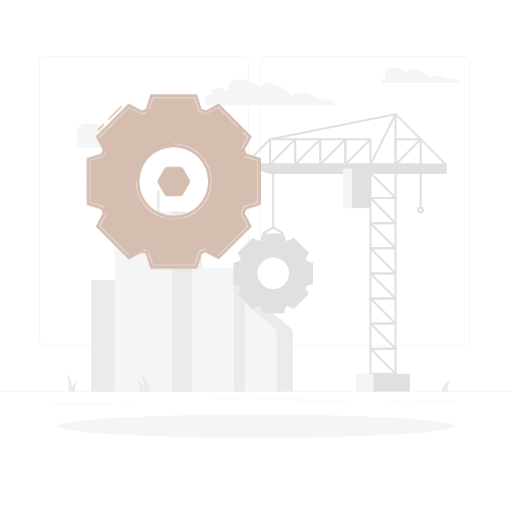
t = 0.00 s
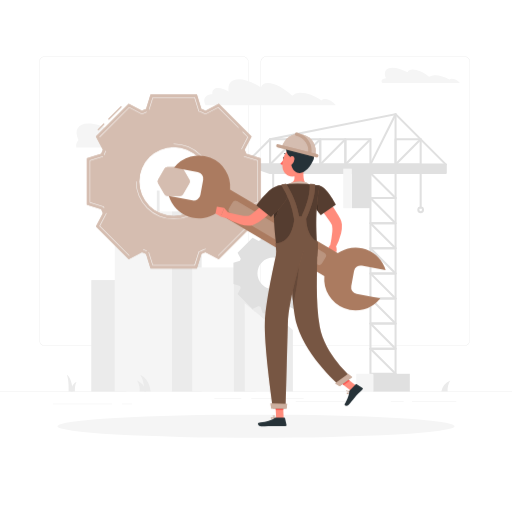
t = 2.50 s
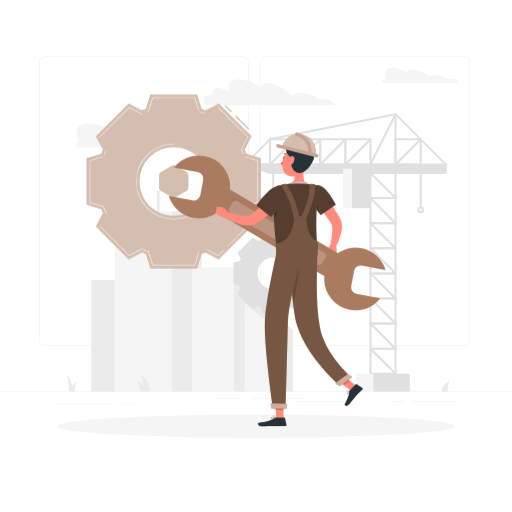
t = 4.00 s
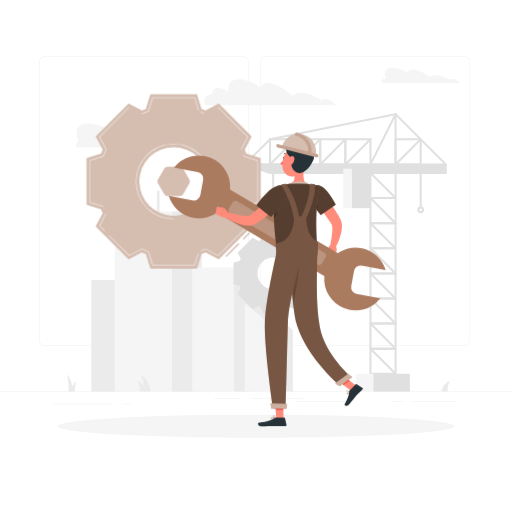
t = 5.50 s
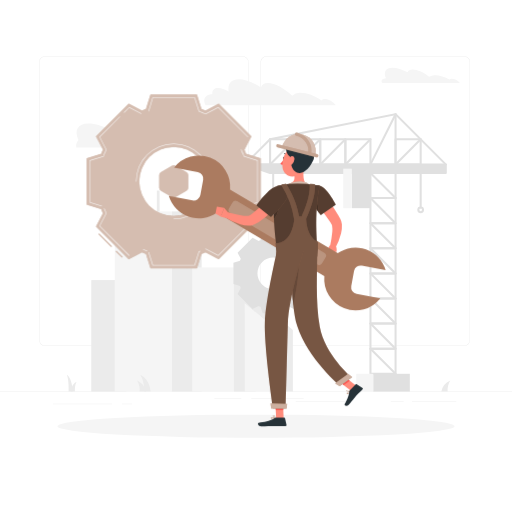
t = 7.00 s

The animated SVG that drew these frames (rendered in a browser with its animation timeline set to each time). Animation: 2 CSS @keyframes rules; one cycle of 8.50 s, repeats indefinitely.

<svg class="animated" id="freepik_stories-maintenance" xmlns="http://www.w3.org/2000/svg" viewBox="0 0 500 500" version="1.1" xmlnsXlink="http://www.w3.org/1999/xlink" xmlnsSvgjs="http://svgjs.com/svgjs"><style>svg#freepik_stories-maintenance:not(.animated) .animable {opacity: 0;}svg#freepik_stories-maintenance.animated #freepik--Gear--inject-22 {animation: 6s Infinite  linear spin;animation-delay: 2.5s;}svg#freepik_stories-maintenance.animated #freepik--Character--inject-22 {animation: 0.5s 1 forwards ease-out slideDown;animation-delay: 0.0s;}         @keyframes spin {             from {                 transform: rotate(0);               }               to {                 transform: rotate(360deg);               }         }                 @keyframes slideDown {                0% {                    opacity: 0;                    transform: translateY(-30px);                }                100% {                    opacity: 1;                    transform: translateY(0);                }            }        </style><g id="freepik--background-complete--inject-22" class="animable" style="transform-origin: 250px 224.82px;"><rect y="382.4" width="500" height="0.25" style="fill: rgb(224, 224, 224); transform-origin: 250px 382.525px;" id="elbl1tc83foht" class="animable"></rect><rect x="51.65" y="394.39" width="57.77" height="0.25" style="fill: rgb(224, 224, 224); transform-origin: 80.535px 394.515px;" id="elwv6lyyj7nx" class="animable"></rect><rect x="209.34" y="388.96" width="26.32" height="0.25" style="fill: rgb(224, 224, 224); transform-origin: 222.5px 389.085px;" id="elxsfxkfrl57" class="animable"></rect><rect x="245.28" y="388.83" width="51.28" height="0.25" style="fill: rgb(224, 224, 224); transform-origin: 270.92px 388.955px;" id="elqauvkqmjgz" class="animable"></rect><rect x="381.68" y="391.83" width="12.49" height="0.25" style="fill: rgb(224, 224, 224); transform-origin: 387.925px 391.955px;" id="elv05rfvjcr6" class="animable"></rect><rect x="288.73" y="391.83" width="49.82" height="0.25" style="fill: rgb(224, 224, 224); transform-origin: 313.64px 391.955px;" id="elp5srzzfmiz" class="animable"></rect><rect x="119.1" y="394.39" width="9.9" height="0.25" style="fill: rgb(224, 224, 224); transform-origin: 124.05px 394.515px;" id="elm8l4mmr4hcs" class="animable"></rect><rect x="402.33" y="391.83" width="43.25" height="0.25" style="fill: rgb(224, 224, 224); transform-origin: 423.955px 391.955px;" id="elp0h4knhoxxj" class="animable"></rect><path d="M237,337.8H43.91a5.71,5.71,0,0,1-5.7-5.71V60.66A5.71,5.71,0,0,1,43.91,55H237a5.71,5.71,0,0,1,5.71,5.71V332.09A5.71,5.71,0,0,1,237,337.8ZM43.91,55.2a5.46,5.46,0,0,0-5.45,5.46V332.09a5.46,5.46,0,0,0,5.45,5.46H237a5.47,5.47,0,0,0,5.46-5.46V60.66A5.47,5.47,0,0,0,237,55.2Z" style="fill: rgb(224, 224, 224); transform-origin: 140.46px 196.4px;" id="elo0em13ufiki" class="animable"></path><path d="M453.31,337.8H260.21a5.72,5.72,0,0,1-5.71-5.71V60.66A5.72,5.72,0,0,1,260.21,55h193.1A5.71,5.71,0,0,1,459,60.66V332.09A5.71,5.71,0,0,1,453.31,337.8ZM260.21,55.2a5.47,5.47,0,0,0-5.46,5.46V332.09a5.47,5.47,0,0,0,5.46,5.46h193.1a5.47,5.47,0,0,0,5.46-5.46V60.66a5.47,5.47,0,0,0-5.46-5.46Z" style="fill: rgb(224, 224, 224); transform-origin: 356.75px 196.4px;" id="el11m100ctb85l" class="animable"></path><path d="M76.62,136.81c-4.36-9.42-.9-16.12,9.75-16.12,6.69,0,15,2.64,23,6.93.92-2.45,3.48-3.91,7.61-3.91,7.27,0,17.3,4.53,25.16,10.93a14.53,14.53,0,0,1,8.19-2.44c7-.29,15.38,2.32,22.71,6.56a4.47,4.47,0,0,1,3.23-1.22c4-.16,9.43,2.47,12.13,5.87.17.22.31.42.46.63H74.5A8.5,8.5,0,0,1,76.62,136.81Z" style="fill: rgb(245, 245, 245); transform-origin: 131.616px 132.365px;" id="eljgj87z8ck0b" class="animable"></path><path d="M206.32,92a9.28,9.28,0,0,1,1.06-.06c-.33-3.68,1.58-6,5.65-6,2.94,0,6.54,1.23,10.22,3.31-1.05-7.14,2.31-11.79,9.94-11.79,6.15,0,13.93,3,21.62,8,.67-2.8,2.94-4.48,6.75-4.48,6.68,0,16.19,5.18,23.81,12.5,0,0,0,0,0,0a10.93,10.93,0,0,1,7.37-2.8c6.37-.33,14.27,2.65,21.28,7.51a3.47,3.47,0,0,1,2.9-1.4c3.48-.17,8.28,2.5,11.06,6.09H200.72C197.73,97.39,200.11,92.63,206.32,92Z" style="fill: rgb(245, 245, 245); transform-origin: 263.708px 90.17px;" id="el69ga9y48len" class="animable"></path><path d="M377,76.41c-2.8-6-.57-10.35,6.26-10.35,4.29,0,9.61,1.69,14.79,4.45.58-1.57,2.23-2.52,4.88-2.52,4.67,0,11.1,2.92,16.14,7a9.35,9.35,0,0,1,5.26-1.56c4.46-.19,9.87,1.48,14.57,4.21a2.85,2.85,0,0,1,2.07-.79,10.74,10.74,0,0,1,7.79,3.77l.3.4H373.51C371.12,78.9,373.76,76.51,377,76.41Z" style="fill: rgb(245, 245, 245); transform-origin: 410.824px 73.54px;" id="elj2wnap9bk4" class="animable"></path><rect x="89.15" y="273.52" width="34.06" height="108.88" style="fill: rgb(235, 235, 235); transform-origin: 106.18px 327.96px;" id="elbstdykri1g6" class="animable"></rect><g id="el444ka0gzx0d"><rect x="112.07" y="235.63" width="55.85" height="146.77" style="fill: rgb(245, 245, 245); transform-origin: 139.995px 309.015px; transform: rotate(180deg);" class="animable" id="el1j11ahoylh5"></rect></g><rect x="167.93" y="235.63" width="28.99" height="146.77" style="fill: rgb(235, 235, 235); transform-origin: 182.425px 309.015px;" id="el84jgwpesam9" class="animable"></rect><g id="elgmfq7t1a3cc"><rect x="119.59" y="221.04" width="48.34" height="14.59" style="fill: rgb(245, 245, 245); transform-origin: 143.76px 228.335px; transform: rotate(180deg);" class="animable" id="elxh9mh0am8m"></rect></g><g id="ellptb607gsu"><rect x="119.59" y="232.35" width="48.34" height="3.28" style="fill: rgb(235, 235, 235); transform-origin: 143.76px 233.99px; transform: rotate(180deg);" class="animable" id="el1w3fbhq3ozr"></rect></g><rect x="167.93" y="221.04" width="21.47" height="14.59" style="fill: rgb(235, 235, 235); transform-origin: 178.665px 228.335px;" id="el7b550n9uum" class="animable"></rect><g id="elyaukonqdt7"><rect x="127.11" y="206.45" width="40.82" height="14.59" style="fill: rgb(245, 245, 245); transform-origin: 147.52px 213.745px; transform: rotate(180deg);" class="animable" id="el3a7ayyvbyul"></rect></g><g id="el0y0qvu1hh03m"><rect x="127.11" y="217.76" width="40.82" height="3.28" style="fill: rgb(235, 235, 235); transform-origin: 147.52px 219.4px; transform: rotate(180deg);" class="animable" id="elxjnb1kk6rs"></rect></g><rect x="167.93" y="206.45" width="13.96" height="14.59" style="fill: rgb(235, 235, 235); transform-origin: 174.91px 213.745px;" id="elu72r8lf1nzp" class="animable"></rect><rect x="153.14" y="186.07" width="2.71" height="20.39" style="fill: rgb(235, 235, 235); transform-origin: 154.495px 196.265px;" id="eloc9w68vepyb" class="animable"></rect><g id="elofik6hgq69l"><rect x="187.66" y="261.15" width="40.79" height="121.25" style="fill: rgb(245, 245, 245); transform-origin: 208.055px 321.775px; transform: rotate(180deg);" class="animable" id="elcc1rm5k2nqi"></rect></g><rect x="228.45" y="261.15" width="21.17" height="121.25" style="fill: rgb(235, 235, 235); transform-origin: 239.035px 321.775px;" id="el2xk1wtjzkoo" class="animable"></rect><polygon points="239.03 295.79 269.96 322.31 269.96 382.4 239.03 382.4 239.03 295.79" style="fill: rgb(245, 245, 245); transform-origin: 254.495px 339.095px;" id="el115uo4j3wvu" class="animable"></polygon><rect x="269.97" y="322.3" width="16.05" height="60.09" style="fill: rgb(235, 235, 235); transform-origin: 277.995px 352.345px;" id="el27ozwvzbd79" class="animable"></rect><polygon points="286.02 322.31 269.96 322.31 239.03 295.79 255.09 295.79 286.02 322.31" style="fill: rgb(235, 235, 235); transform-origin: 262.525px 309.05px;" id="el2ge585hqdwo" class="animable"></polygon><path d="M431,382.4a14.68,14.68,0,0,1,8.71-10.93,18.39,18.39,0,0,0-2.56,10.93Z" style="fill: rgb(235, 235, 235); transform-origin: 435.355px 376.935px;" id="elmhselc0apb" class="animable"></path><path d="M142.53,382.4a14.68,14.68,0,0,0-8.71-10.93,18.39,18.39,0,0,1,2.56,10.93Z" style="fill: rgb(235, 235, 235); transform-origin: 138.175px 376.935px;" id="ellonkbk6hra" class="animable"></path><path d="M71.11,382.4s-.49-12.8-5.84-16.52C67.46,371.11,67,382.4,67,382.4Z" style="fill: rgb(235, 235, 235); transform-origin: 68.19px 374.14px;" id="eld35ysaa7brh" class="animable"></path><path d="M69.1,382.4s.49-7.35,5.84-9.48c-2.19,3-1.71,9.48-1.71,9.48Z" style="fill: rgb(235, 235, 235); transform-origin: 72.02px 377.66px;" id="elpxl5r1k8vr" class="animable"></path><path d="M147.11,382.4s-.54-12.12-10.24-16.52c4.34,6.22,4.09,16.52,4.09,16.52Z" style="fill: rgb(235, 235, 235); transform-origin: 141.99px 374.14px;" id="elcxws6guw6d" class="animable"></path><path d="M386.29,366H361.78a1,1,0,0,1-1-1V340.52a1,1,0,0,1,1-1h24.51a1,1,0,0,1,1,1V365A1,1,0,0,1,386.29,366Zm-23.51-2h22.51V341.52H362.78Z" style="fill: rgb(224, 224, 224); transform-origin: 374.035px 352.76px;" id="elka9eqg5sbvt" class="animable"></path><path d="M386.29,341.52H361.78a1,1,0,0,1-1-1V316a1,1,0,0,1,1-1h24.51a1,1,0,0,1,1,1v24.52A1,1,0,0,1,386.29,341.52Zm-23.51-2h22.51V317H362.78Z" style="fill: rgb(224, 224, 224); transform-origin: 374.035px 328.26px;" id="elcajpt0g5otn" class="animable"></path><path d="M386.29,366a1,1,0,0,1-.7-.3l-24.52-24.51a1,1,0,1,1,1.42-1.42L387,364.33a1,1,0,0,1,0,1.41A1,1,0,0,1,386.29,366Z" style="fill: rgb(224, 224, 224); transform-origin: 374.033px 352.738px;" id="eleh1scxtlhag" class="animable"></path><path d="M386.29,341.52a1,1,0,0,1-.7-.29l-24.52-24.52a1,1,0,0,1,0-1.41,1,1,0,0,1,1.42,0L387,339.81a1,1,0,0,1-.71,1.71Z" style="fill: rgb(224, 224, 224); transform-origin: 374.038px 328.262px;" id="elen7ob91thwm" class="animable"></path><path d="M386.29,317H361.78a1,1,0,0,1-1-1V291.49a1,1,0,0,1,1-1h24.51a1,1,0,0,1,1,1V316A1,1,0,0,1,386.29,317Zm-23.51-2h22.51V292.49H362.78Z" style="fill: rgb(224, 224, 224); transform-origin: 374.035px 303.745px;" id="el447l9c16qwn" class="animable"></path><path d="M386.29,292.49H361.78a1,1,0,0,1-1-1V267a1,1,0,0,1,1-1h24.51a1,1,0,0,1,1,1v24.52A1,1,0,0,1,386.29,292.49Zm-23.51-2h22.51V268H362.78Z" style="fill: rgb(224, 224, 224); transform-origin: 374.035px 279.245px;" id="el2v8gdkr7ons" class="animable"></path><path d="M386.29,317a1,1,0,0,1-.7-.29l-24.52-24.52a1,1,0,0,1,0-1.41,1,1,0,0,1,1.42,0L387,315.3a1,1,0,0,1,0,1.41A1,1,0,0,1,386.29,317Z" style="fill: rgb(224, 224, 224); transform-origin: 374.035px 303.742px;" id="elu85ld1rdrcq" class="animable"></path><path d="M386.29,292.49a1,1,0,0,1-.7-.3l-24.52-24.51a1,1,0,0,1,1.42-1.42L387,290.78a1,1,0,0,1,0,1.41A1,1,0,0,1,386.29,292.49Z" style="fill: rgb(224, 224, 224); transform-origin: 374.033px 279.228px;" id="elpktoadomwef" class="animable"></path><path d="M386.29,268H361.78a1,1,0,0,1-1-1V242.45a1,1,0,0,1,1-1h24.51a1,1,0,0,1,1,1V267A1,1,0,0,1,386.29,268Zm-23.51-2h22.51V243.45H362.78Z" style="fill: rgb(224, 224, 224); transform-origin: 374.035px 254.725px;" id="el88zm6rhaqg9" class="animable"></path><path d="M386.29,243.45H361.78a1,1,0,0,1-1-1V217.94a1,1,0,0,1,1-1h24.51a1,1,0,0,1,1,1v24.51A1,1,0,0,1,386.29,243.45Zm-23.51-2h22.51V218.94H362.78Z" style="fill: rgb(224, 224, 224); transform-origin: 374.035px 230.195px;" id="elnoj1720p9ag" class="animable"></path><path d="M386.29,268a1,1,0,0,1-.7-.29l-24.52-24.52a1,1,0,0,1,0-1.41,1,1,0,0,1,1.42,0L387,266.26a1,1,0,0,1-.71,1.71Z" style="fill: rgb(224, 224, 224); transform-origin: 374.038px 254.742px;" id="elyxzlirntn9" class="animable"></path><path d="M361.78,161.55H337.26a1,1,0,0,1-1-1V136a1,1,0,0,1,1-1h24.52a1,1,0,0,1,1,1v24.51A1,1,0,0,1,361.78,161.55Zm-23.52-2h22.52V137H338.26Z" style="fill: rgb(224, 224, 224); transform-origin: 349.52px 148.275px;" id="elu2zgj8sbnb" class="animable"></path><path d="M386.29,161.55H361.78a1,1,0,0,1,0-2h23.51v-48a1,1,0,1,1,2,0v49A1,1,0,0,1,386.29,161.55Z" style="fill: rgb(224, 224, 224); transform-origin: 374.035px 136.05px;" id="elsb1bqf38x4" class="animable"></path><path d="M361.78,161.55a1,1,0,0,1-.9-1.45l24.52-49a1,1,0,0,1,1.34-.44,1,1,0,0,1,.45,1.34l-24.52,49A1,1,0,0,1,361.78,161.55Z" style="fill: rgb(224, 224, 224); transform-origin: 374.034px 136.052px;" id="elcfhskh5laat" class="animable"></path><path d="M337.26,161.55H312.75a1,1,0,0,1-1-1V136a1,1,0,0,1,1-1h24.51a1,1,0,0,1,1,1v24.51A1,1,0,0,1,337.26,161.55Zm-23.51-2h22.51V137H313.75Z" style="fill: rgb(224, 224, 224); transform-origin: 325.005px 148.275px;" id="elqo8cu005v1h" class="animable"></path><path d="M337.26,161.55a1,1,0,0,1-.7-1.7l24.51-24.52a1,1,0,0,1,1.42,0,1,1,0,0,1,0,1.41L338,161.26A1,1,0,0,1,337.26,161.55Z" style="fill: rgb(224, 224, 224); transform-origin: 349.527px 148.292px;" id="eljydu5wv9n9" class="animable"></path><path d="M410.81,161.55H386.29a1,1,0,0,1-1-1V136a1,1,0,0,1,1-1h24.52a1,1,0,0,1,1,1v24.51A1,1,0,0,1,410.81,161.55Zm-23.52-2h22.52V137H387.29Z" style="fill: rgb(224, 224, 224); transform-origin: 398.55px 148.275px;" id="el63oujr3wumx" class="animable"></path><path d="M386.29,161.55a1,1,0,0,1-.7-1.7l24.51-24.52a1,1,0,0,1,1.42,0,1,1,0,0,1,0,1.41L387,161.26A1,1,0,0,1,386.29,161.55Z" style="fill: rgb(224, 224, 224); transform-origin: 398.557px 148.292px;" id="elj6154j6slua" class="animable"></path><path d="M239.2,161.55a1,1,0,0,1-.71-.29,1,1,0,0,1,0-1.41L263,135.33a.91.91,0,0,1,.51-.27L386.1,110.54a1,1,0,0,1,.9.27l49,49a1,1,0,1,1-1.41,1.41L386,112.61,264.21,137l-24.31,24.3A1,1,0,0,1,239.2,161.55Z" style="fill: rgb(224, 224, 224); transform-origin: 337.274px 136.045px;" id="el17sasfzctck" class="animable"></path><path d="M312.75,161.55a1,1,0,0,1-.71-.29,1,1,0,0,1,0-1.41l24.52-24.52a1,1,0,0,1,1.41,1.41l-24.52,24.52A1,1,0,0,1,312.75,161.55Z" style="fill: rgb(224, 224, 224); transform-origin: 324.98px 148.32px;" id="elxa63hdnptz" class="animable"></path><path d="M312.75,161.55H288.23a1,1,0,0,1-1-1V136a1,1,0,0,1,1-1h24.52a1,1,0,0,1,1,1v24.51A1,1,0,0,1,312.75,161.55Zm-23.52-2h22.52V137H289.23Z" style="fill: rgb(224, 224, 224); transform-origin: 300.49px 148.275px;" id="elymnohm86llp" class="animable"></path><path d="M288.23,161.55H263.71a1,1,0,0,1-1-1V136a1,1,0,0,1,1-1h24.52a1,1,0,0,1,1,1v24.51A1,1,0,0,1,288.23,161.55Zm-23.52-2h22.52V137H264.71Z" style="fill: rgb(224, 224, 224); transform-origin: 275.97px 148.275px;" id="elj6cg0g76ctb" class="animable"></path><path d="M288.23,161.55a1,1,0,0,1-.71-.29,1,1,0,0,1,0-1.41L312,135.33a1,1,0,0,1,1.41,1.41l-24.51,24.52A1,1,0,0,1,288.23,161.55Z" style="fill: rgb(224, 224, 224); transform-origin: 300.44px 148.32px;" id="elcsdldj4ijq" class="animable"></path><path d="M263.71,161.55a1,1,0,0,1-.7-1.7l24.51-24.52a1,1,0,0,1,1.42,0,1,1,0,0,1,0,1.41l-24.52,24.52A1,1,0,0,1,263.71,161.55Z" style="fill: rgb(224, 224, 224); transform-origin: 275.977px 148.292px;" id="elfd461z9giqr" class="animable"></path><path d="M263.71,161.55H239.2a1,1,0,0,1,0-2h23.51V136a1,1,0,0,1,2,0v24.51A1,1,0,0,1,263.71,161.55Z" style="fill: rgb(224, 224, 224); transform-origin: 251.455px 148.275px;" id="el2gx509nq7dy" class="animable"></path><path d="M386.29,243.45a1,1,0,0,1-.7-.29l-24.52-24.51a1,1,0,1,1,1.42-1.42L387,241.75a1,1,0,0,1,0,1.41A1,1,0,0,1,386.29,243.45Z" style="fill: rgb(224, 224, 224); transform-origin: 374.033px 230.193px;" id="elnraz6t90fn" class="animable"></path><path d="M386.29,218.94H361.78a1,1,0,0,1-1-1V193.42a1,1,0,0,1,1-1h24.51a1,1,0,0,1,1,1v24.52A1,1,0,0,1,386.29,218.94Zm-23.51-2h22.51V194.42H362.78Z" style="fill: rgb(224, 224, 224); transform-origin: 374.035px 205.68px;" id="eld8dybvui33c" class="animable"></path><path d="M386.29,194.42H361.78a1,1,0,0,1-1-1V168.91a1,1,0,0,1,1-1h24.51a1,1,0,0,1,1,1v24.51A1,1,0,0,1,386.29,194.42Zm-23.51-2h22.51V169.91H362.78Z" style="fill: rgb(224, 224, 224); transform-origin: 374.035px 181.165px;" id="elhcp691mc8if" class="animable"></path><path d="M386.29,218.94a1,1,0,0,1-.7-.29l-24.52-24.52a1,1,0,1,1,1.42-1.42L387,217.23a1,1,0,0,1-.71,1.71Z" style="fill: rgb(224, 224, 224); transform-origin: 374.036px 205.678px;" id="elcthq2peiyj" class="animable"></path><path d="M386.29,194.42a1,1,0,0,1-.7-.29l-24.52-24.52a1,1,0,0,1,0-1.41,1,1,0,0,1,1.42,0L387,192.71a1,1,0,0,1-.71,1.71Z" style="fill: rgb(224, 224, 224); transform-origin: 374.038px 181.162px;" id="elbf9e1g6n2v" class="animable"></path><polygon points="435.33 160.55 239.2 160.55 263.71 168.91 435.33 168.91 435.33 160.55" style="fill: rgb(224, 224, 224); transform-origin: 337.265px 164.73px;" id="eluef53ygjl7" class="animable"></polygon><path d="M435.33,169.91H263.71a.91.91,0,0,1-.32-.06l-24.52-8.35a1,1,0,0,1,.33-1.95H435.33a1,1,0,0,1,1,1v8.36A1,1,0,0,1,435.33,169.91Zm-171.45-2H434.33v-6.36H245.23Z" style="fill: rgb(224, 224, 224); transform-origin: 337.256px 164.73px;" id="elbh2d5q3vesk" class="animable"></path><g id="elywk28fh7dmb"><rect x="343.63" y="164.73" width="18.15" height="38.57" style="fill: rgb(224, 224, 224); transform-origin: 352.705px 184.015px; transform: rotate(180deg);" class="animable" id="elphn8ray0cdt"></rect></g><rect x="335.18" y="164.73" width="8.44" height="38.57" style="fill: rgb(245, 245, 245); transform-origin: 339.4px 184.015px;" id="eljz9fe9w7ogf" class="animable"></rect><g id="els8ua3ess3np"><rect x="364.48" y="365.04" width="35.74" height="17.36" style="fill: rgb(224, 224, 224); transform-origin: 382.35px 373.72px; transform: rotate(180deg);" class="animable" id="elwrr3ac510w8"></rect></g><rect x="347.85" y="365.04" width="16.63" height="17.36" style="fill: rgb(245, 245, 245); transform-origin: 356.165px 373.72px;" id="el8hatk8ov3ga" class="animable"></rect><path d="M410.81,203.64a1,1,0,0,1-1-1V164.73a1,1,0,1,1,2,0v37.91A1,1,0,0,1,410.81,203.64Z" style="fill: rgb(224, 224, 224); transform-origin: 410.81px 183.685px;" id="el04uwoxvv9gzn" class="animable"></path><path d="M410.81,208.24a3.3,3.3,0,1,1,3.3-3.3A3.3,3.3,0,0,1,410.81,208.24Zm0-4.6a1.3,1.3,0,1,0,1.3,1.3A1.3,1.3,0,0,0,410.81,203.64Z" style="fill: rgb(224, 224, 224); transform-origin: 410.81px 204.94px;" id="el8e7jjxnwgzf" class="animable"></path><path d="M266.79,223.54a1,1,0,0,1-1-1V164.73a1,1,0,1,1,2,0v57.81A1,1,0,0,1,266.79,223.54Z" style="fill: rgb(224, 224, 224); transform-origin: 266.79px 193.635px;" id="elgpd4w4yskj" class="animable"></path><path d="M276.18,229.53a1,1,0,0,1-1-.83c-.74-1.16-7.25-5-8.44-5.16-1.12.15-7.63,4-8.37,5.16a1,1,0,0,1-2-.17c0-2.25,9.07-7,10.38-7s10.39,4.74,10.39,7A1,1,0,0,1,276.18,229.53Z" style="fill: rgb(224, 224, 224); transform-origin: 266.753px 225.572px;" id="el3k5nlh82wn4" class="animable"></path><path d="M287,301.81l14.67-14.67-3.13-6h0c.27-.6.52-1.2.75-1.82h0l6.43-2V256.6l-6.43-2h0c-.24-.61-.48-1.22-.75-1.82l3.12-6L287,232.14l-6,3.12h0c-.6-.27-1.2-.52-1.81-.75l-2-6.43H256.42l-2,6.43c-.61.23-1.21.48-1.81.75h0l-6-3.12L232,246.8l3.13,6c-.28.6-.52,1.21-.76,1.82l-6.43,2v20.74l6.43,2h0c.24.62.48,1.22.75,1.82h0l-3.12,6,14.67,14.67,6-3.13c.6.27,1.21.52,1.82.75h0l2,6.43h20.75l2-6.43c.61-.23,1.21-.48,1.81-.75Zm-9.25-23.93a15.44,15.44,0,1,1,0-21.83A15.42,15.42,0,0,1,277.71,277.88Z" style="fill: rgb(224, 224, 224); transform-origin: 266.83px 266.99px;" id="elnu3l2a12mao" class="animable"></path></g><g id="freepik--Shadow--inject-22" class="animable" style="transform-origin: 250px 416.24px;"><ellipse cx="250" cy="416.24" rx="193.89" ry="11.32" style="fill: rgb(245, 245, 245); transform-origin: 250px 416.24px;" id="el0ozya5gtx8ef" class="animable"></ellipse></g><g id="freepik--Gear--inject-22" class="animable" style="transform-origin: 169.65px 177.205px;"><path d="M175.89,163.15H163.41a3.27,3.27,0,0,0-2.82,1.62l-6.24,10.81a3.27,3.27,0,0,0,0,3.26l6.24,10.8a3.25,3.25,0,0,0,2.82,1.63h12.48a3.25,3.25,0,0,0,2.82-1.63l6.24-10.8a3.27,3.27,0,0,0,0-3.26l-6.24-10.81A3.27,3.27,0,0,0,175.89,163.15Z" style="fill: #AB7B60; transform-origin: 169.65px 177.21px;" id="el0dq602x7li5" class="animable"></path><g id="elpavp026a9b"><path d="M175.89,163.15H163.41a3.27,3.27,0,0,0-2.82,1.62l-6.24,10.81a3.27,3.27,0,0,0,0,3.26l6.24,10.8a3.25,3.25,0,0,0,2.82,1.63h12.48a3.25,3.25,0,0,0,2.82-1.63l6.24-10.8a3.27,3.27,0,0,0,0-3.26l-6.24-10.81A3.27,3.27,0,0,0,175.89,163.15Z" style="fill: rgb(255, 255, 255); opacity: 0.5; transform-origin: 169.65px 177.21px;" class="animable" id="eli6pgz6mxkz"></path></g><path d="M96,127.33l-.71-.71,6-6,.71.71ZM106.33,117l-.71-.71,12.54-12.54.71.7Z" style="fill: #AB7B60; transform-origin: 107.08px 115.54px;" id="el2wsiwo8nkcf" class="animable"></path><g id="elvkjkko9idna"><path d="M96,127.33l-.71-.71,6-6,.71.71ZM106.33,117l-.71-.71,12.54-12.54.71.7Z" style="fill: rgb(255, 255, 255); opacity: 0.5; transform-origin: 107.08px 115.54px;" class="animable" id="elk4sm8fgklpd"></path></g><path d="M254.5,199.84V154.58l-14-4.39h0c-.5-1.34-1.05-2.66-1.63-4h0l6.81-13-32-32-13,6.82h0c-1.31-.59-2.62-1.14-4-1.65l-4.39-14H147l-4.38,14h0c-1.35.51-2.66,1.06-4,1.65l-13-6.82-32,32,6.82,13c-.59,1.31-1.14,2.62-1.64,4h0l-14,4.39v45.26l14,4.38c.51,1.34,1.06,2.66,1.64,4l-6.82,13,32,32,13-6.82h0c1.3.59,2.61,1.14,4,1.65h0l4.38,14h45.26l4.39-14c1.34-.51,2.65-1.06,4-1.65h0l13,6.82,32-32-6.82-13c.58-1.3,1.14-2.62,1.64-4ZM203.33,177.2a33.68,33.68,0,1,1-33.68-33.68A33.69,33.69,0,0,1,203.33,177.2Z" style="fill: #AB7B60; transform-origin: 169.65px 177.205px;" id="elrsybre41wo" class="animable"></path><g id="elkaiu6284qag"><path d="M254.5,199.84V154.58l-14-4.39h0c-.5-1.34-1.05-2.66-1.63-4h0l6.81-13-32-32-13,6.82h0c-1.31-.59-2.62-1.14-4-1.65l-4.39-14H147l-4.38,14h0c-1.35.51-2.66,1.06-4,1.65l-13-6.82-32,32,6.82,13c-.59,1.31-1.14,2.62-1.64,4h0l-14,4.39v45.26l14,4.38c.51,1.34,1.06,2.66,1.64,4l-6.82,13,32,32,13-6.82h0c1.3.59,2.61,1.14,4,1.65h0l4.38,14h45.26l4.39-14c1.34-.51,2.65-1.06,4-1.65h0l13,6.82,32-32-6.82-13c.58-1.3,1.14-2.62,1.64-4ZM203.33,177.2a33.68,33.68,0,1,1-33.68-33.68A33.69,33.69,0,0,1,203.33,177.2Z" style="fill: rgb(255, 255, 255); opacity: 0.5; transform-origin: 169.65px 177.205px;" class="animable" id="eli7e0igpb83"></path></g><path d="M190.08,259.31H149.23a.25.25,0,0,1-.24-.18l-4-12.62a.25.25,0,0,1,.48-.15l3.89,12.45h40.48L194,245.67a.26.26,0,0,1,.15-.16l1.37-.51c1.16-.44,2.39-.95,3.78-1.57l1.33-.6a.25.25,0,0,1,.2.46l-1.33.59c-1.39.63-2.64,1.14-3.8,1.58l-1.26.48-4.12,13.19A.26.26,0,0,1,190.08,259.31Zm23-9.53a.29.29,0,0,1-.18-.07.25.25,0,0,1,0-.36l28.76-28.75-6.39-12.2a.24.24,0,0,1,0-.22l.6-1.33c.6-1.35,1.11-2.59,1.56-3.77l.51-1.37a.26.26,0,0,1,.16-.15l13.15-4.11V157l-13-4.06a.25.25,0,1,1,.15-.47l13.14,4.1a.26.26,0,0,1,.17.24v40.85a.25.25,0,0,1-.17.24L238.37,202l-.47,1.26c-.45,1.19-1,2.43-1.58,3.8l-.54,1.22,6.41,12.25a.24.24,0,0,1,0,.29l-28.88,28.89A.31.31,0,0,1,213.09,249.78Zm-86.87,0a.29.29,0,0,1-.18-.07L97.15,220.82a.26.26,0,0,1,0-.29l6.47-12.36a.26.26,0,0,1,.34-.11.25.25,0,0,1,.1.34l-6.38,12.2,28.75,28.75a.25.25,0,0,1,0,.36A.28.28,0,0,1,126.22,249.78Zm17-4.49-.09,0c-1-.39-2.09-.85-3.3-1.39a.25.25,0,1,1,.2-.45c1.2.53,2.27,1,3.28,1.37a.25.25,0,0,1,.14.33A.24.24,0,0,1,143.19,245.29Zm26.46-31.14a37,37,0,0,1-36.93-37,.25.25,0,0,1,.5,0,36.43,36.43,0,1,0,36.43-36.43.25.25,0,0,1,0-.5,36.94,36.94,0,0,1,0,73.88Zm-68-10.73a.27.27,0,0,1-.24-.17l-.47-1.25-13.21-4.13a.25.25,0,0,1-.17-.24V156.78a.26.26,0,0,1,.17-.24l12.63-3.94a.26.26,0,0,1,.32.16.27.27,0,0,1-.17.32L88.05,157v40.48l13.15,4.11a.23.23,0,0,1,.15.15l.52,1.37a.25.25,0,0,1-.14.32Zm0-52h-.09a.26.26,0,0,1-.14-.33c.48-1.28,1-2.5,1.55-3.74a.25.25,0,0,1,.33-.12.25.25,0,0,1,.13.33c-.56,1.22-1.06,2.44-1.54,3.71A.26.26,0,0,1,101.65,151.45Zm134.19-5.71-.12,0a.25.25,0,0,1-.1-.34l6-11.55L236.84,129a.25.25,0,1,1,.35-.35l5,5a.24.24,0,0,1,0,.29l-6.13,11.71A.25.25,0,0,1,235.84,145.74ZM97.33,134a.26.26,0,0,1-.18-.07.26.26,0,0,1,0-.35L126,104.71a.23.23,0,0,1,.29,0l12.25,6.41,1.22-.54c1.18-.53,2.26-1,3.3-1.39a.25.25,0,0,1,.33.14.25.25,0,0,1-.15.32c-1,.41-2.1.86-3.27,1.38l-1.33.6a.28.28,0,0,1-.22,0l-12.2-6.39L97.51,134A.24.24,0,0,1,97.33,134Zm135.52-9.12a.26.26,0,0,1-.18-.07L213,105.19l-12.2,6.39a.22.22,0,0,1-.21,0l-1.33-.6c-1.37-.61-2.61-1.12-3.78-1.57l-1.37-.51a.26.26,0,0,1-.15-.16l-4.11-13.14H149.41l-3.54,11.31a.24.24,0,0,1-.31.16.25.25,0,0,1-.16-.31L149,95.28a.25.25,0,0,1,.24-.17h40.85a.26.26,0,0,1,.24.17l4.12,13.2,1.26.48c1.18.44,2.42,1,3.8,1.58l1.22.54L213,104.67a.24.24,0,0,1,.29,0L233,124.47a.25.25,0,0,1,0,.36A.26.26,0,0,1,232.85,124.9Z" style="fill: rgb(250, 250, 250); transform-origin: 169.645px 177.21px;" id="elfuz7fz5ptpr" class="animable"></path></g><g id="freepik--Character--inject-22" class="animable animator-active" style="transform-origin: 270.695px 272.887px;"><path d="M313.34,185.39c3.13,4,6.06,8,8.92,12.13s5.58,8.35,8.15,12.75c.65,1.09,1.27,2.23,1.9,3.35a13.49,13.49,0,0,1,1.57,5.49,28.65,28.65,0,0,1-.84,8.67,61.61,61.61,0,0,1-5.62,14.61l-5.15-2a115.55,115.55,0,0,0,2.21-14,23.47,23.47,0,0,0-.2-6.1,3.71,3.71,0,0,0-.61-1.56c-.66-1-1.3-2-2-3-2.71-4-5.58-7.91-8.47-11.84l-8.69-11.78Z" style="fill: rgb(255, 139, 123); transform-origin: 319.217px 213.89px;" id="elbgv81dhlfpc" class="animable"></path><path d="M321.91,239.81l-2.66,4.76,9.28,1.37s1-4-1.33-6.76Z" style="fill: rgb(255, 139, 123); transform-origin: 323.997px 242.56px;" id="elprpkz7pnz" class="animable"></path><polygon points="317.85 250.9 325.58 251.68 328.53 245.94 319.25 244.57 317.85 250.9" style="fill: rgb(255, 139, 123); transform-origin: 323.19px 248.125px;" id="elion9aw0eegp" class="animable"></polygon><path d="M343,279.3l2.76-14.69a6.55,6.55,0,0,1,7.63-5.23l23.17,4.34a30.62,30.62,0,0,0-46.73-16.44L224.71,185.06A30.62,30.62,0,0,0,170,163.76l23.17,4.34a6.57,6.57,0,0,1,5.22,7.64l-2.76,14.7a6.56,6.56,0,0,1-7.63,5.23l-23.17-4.35a30.62,30.62,0,0,0,47,16.27l104.91,62.1a30.62,30.62,0,0,0,54.66,21.6l-23.17-4.35A6.57,6.57,0,0,1,343,279.3Z" style="fill: #AB7B60; transform-origin: 270.695px 227.508px;" id="eliporhor048o" class="animable"></path><g id="elkf5wx989efo" class=""><rect x="218.02" y="220.75" width="105.56" height="13.34" rx="3.26" style="fill: #AB7B60; transform-origin: 270.8px 227.42px; transform: rotate(30.62deg);" class="animable" id="eliv20pa2a4co"></rect></g><g id="eljbvzq16st3m" class=""><rect x="218.02" y="220.75" width="105.56" height="13.34" rx="3.26" style="fill: rgb(255, 255, 255); opacity: 0.2; transform-origin: 270.8px 227.42px; transform: rotate(30.62deg);" class="animable" id="el3n62cub4znp"></rect></g><path d="M277.74,154.31c-.1.59-.48,1-.86,1s-.62-.59-.53-1.17.48-1,.86-.95S277.83,153.73,277.74,154.31Z" style="fill: rgb(38, 50, 56); transform-origin: 277.045px 154.248px;" id="eli39iagqzzgs" class="animable"></path><path d="M277.31,155.33a21.22,21.22,0,0,1-3.58,4.57,3.44,3.44,0,0,0,2.72,1Z" style="fill: rgb(255, 86, 82); transform-origin: 275.52px 158.121px;" id="elswjcc3uw36o" class="animable"></path><path d="M280.37,151.4a.33.33,0,0,1-.24-.1,2.75,2.75,0,0,0-2.37-.83.35.35,0,0,1-.42-.27.34.34,0,0,1,.27-.41,3.43,3.43,0,0,1,3,1,.37.37,0,0,1,0,.5A.39.39,0,0,1,280.37,151.4Z" style="fill: rgb(38, 50, 56); transform-origin: 279.019px 150.574px;" id="elejsegxgdjkh" class="animable"></path><path d="M297.27,160.76c-1,5.38-2.1,15.23,1.66,18.81,0,0-1.47,5.45-11.46,5.45-11,0-5.25-5.45-5.25-5.45,6-1.43,5.84-5.88,4.8-10Z" style="fill: rgb(255, 139, 123); transform-origin: 289.824px 172.89px;" id="elqvk4bpprp8" class="animable"></path><path d="M304,183.61a1.93,1.93,0,0,1-.27-.58c-.84-3.19-4.37-5.68-8.95-5.81-4.83-.12-10.28.46-13.5,3.12-1.42,1.17.15,2.88.15,2.88Z" style="fill: #AB7B60; transform-origin: 292.343px 180.408px;" id="elssaaduinyyk" class="animable"></path><g id="elv88oo5rb5em" class=""><path d="M304,183.61a1.93,1.93,0,0,1-.27-.58c-.84-3.19-4.37-5.68-8.95-5.81-4.83-.12-10.28.46-13.5,3.12-1.42,1.17.15,2.88.15,2.88Z" style="fill: rgb(255, 255, 255); opacity: 0.5; transform-origin: 292.343px 180.408px;" class="animable" id="el75ju064kjrt"></path></g><path d="M339.31,384.83h-.07a.71.71,0,0,1-.6-.57.82.82,0,0,1,.09-.68c.56-.95,3-1.45,3.07-1.47a.18.18,0,0,1,.18.07.19.19,0,0,1,0,.19C341.61,383,340.24,384.83,339.31,384.83Zm2.15-2.29c-.8.21-2.1.64-2.43,1.21a.42.42,0,0,0,0,.39c.09.31.25.33.29.34C339.77,384.54,340.83,383.46,341.46,382.54Z" style="fill: #AB7B60; transform-origin: 340.304px 383.468px;" id="ellh3vdpy7aem" class="animable"></path><path d="M340.64,382.58c-.91,0-1.93-.17-2.24-.61a.58.58,0,0,1,.06-.72,1,1,0,0,1,.67-.38c1.1-.12,2.75,1.21,2.82,1.27a.17.17,0,0,1-.06.3A4.63,4.63,0,0,1,340.64,382.58Zm-1.34-1.37h-.13a.57.57,0,0,0-.43.24c-.14.18-.08.27-.05.3.28.41,1.81.57,2.74.42A4.63,4.63,0,0,0,339.3,381.21Z" style="fill: #AB7B60; transform-origin: 340.16px 381.722px;" id="elpv9fu9wuptk" class="animable"></path><path d="M266.68,409.11c-.94,0-1.85-.13-2.16-.55a.66.66,0,0,1,0-.76.89.89,0,0,1,.56-.41c1.22-.33,3.79,1.13,3.9,1.2a.17.17,0,0,1,.08.18.18.18,0,0,1-.14.14A13.29,13.29,0,0,1,266.68,409.11Zm-1.17-1.42a1.15,1.15,0,0,0-.33,0,.51.51,0,0,0-.34.24c-.13.22-.08.33,0,.39.34.47,2.2.48,3.57.29A7.87,7.87,0,0,0,265.51,407.69Z" style="fill: #AB7B60; transform-origin: 266.731px 408.226px;" id="elu440gyvff4p" class="animable"></path><path d="M268.9,408.91h-.07c-.89-.4-2.65-2-2.51-2.82,0-.2.17-.44.65-.49a1.3,1.3,0,0,1,1,.3c.94.77,1.13,2.75,1.14,2.83a.17.17,0,0,1-.07.16A.19.19,0,0,1,268.9,408.91Zm-1.79-3H267c-.31,0-.33.15-.34.19-.08.5,1.12,1.75,2,2.29a4.08,4.08,0,0,0-1-2.26A.92.92,0,0,0,267.11,405.93Z" style="fill: #AB7B60; transform-origin: 267.712px 407.253px;" id="el4yxce5zgdd7" class="animable"></path><polygon points="276.98 408.74 269.63 408.74 268.9 391.73 276.25 391.73 276.98 408.74" style="fill: rgb(255, 139, 123); transform-origin: 272.94px 400.235px;" id="elglvnn1azqf" class="animable"></polygon><polygon points="348.41 377.05 342.45 381.35 328.39 370.51 334.35 366.22 348.41 377.05" style="fill: rgb(255, 139, 123); transform-origin: 338.4px 373.785px;" id="elp20qw1l2jfq" class="animable"></polygon><path d="M341.6,381.29l5.72-6a.63.63,0,0,1,.79-.1l5.72,3.47a1.09,1.09,0,0,1,.2,1.68c-2,2.05-3.13,2.94-5.64,5.56-1.55,1.61-5.75,7.27-7.89,9.5s-4.61.4-3.94-.7c3-4.94,4.46-9.84,4.54-12.28A1.81,1.81,0,0,1,341.6,381.29Z" style="fill: rgb(38, 50, 56); transform-origin: 345.393px 385.775px;" id="elrt5feu0zosr" class="animable"></path><path d="M269.68,407.89h8a.64.64,0,0,1,.63.5l1.45,6.53a1.07,1.07,0,0,1-1.06,1.3c-2.89,0-7.07-.21-10.71-.21-4.26,0-7.93.23-12.92.23-3,0-3.85-3.05-2.59-3.33,5.75-1.25,10.44-1.39,15.41-4.45A3.41,3.41,0,0,1,269.68,407.89Z" style="fill: rgb(38, 50, 56); transform-origin: 265.851px 412.065px;" id="eljhjqvdcuev" class="animable"></path><path d="M303.06,195.08c1,1.85,2.13,3.64,3.22,5.31,1.88,2.89,3.7,5.39,5,7.11,1.17,1.55,1.92,2.46,1.92,2.46L328,199.87s-9-17.52-15.93-18.64C304.94,180.1,298.41,186.78,303.06,195.08Z" style="fill: #AB7B60; transform-origin: 314.748px 195.532px;" id="els4f5laal6q" class="animable"></path><g id="ellc7whz0eu7h" class=""><path d="M303.06,195.08c1,1.85,2.13,3.64,3.22,5.31,1.88,2.89,3.7,5.39,5,7.11,1.17,1.55,1.92,2.46,1.92,2.46L328,199.87s-9-17.52-15.93-18.64C304.94,180.1,298.41,186.78,303.06,195.08Z" style="opacity: 0.5; transform-origin: 314.748px 195.532px;" class="animable" id="elqx6teo1s9sp"></path></g><path d="M306.28,200.39c1.88,2.89,3.7,5.39,5,7.11-.15-3.44-.86-9-3.53-13.24C306.78,195.22,306.39,197.7,306.28,200.39Z" style="fill: #AB7B60; transform-origin: 308.78px 200.88px;" id="elpivmbvrf9jf" class="animable"></path><g id="elmku7g9vuh1" class=""><path d="M306.28,200.39c1.88,2.89,3.7,5.39,5,7.11-.15-3.44-.86-9-3.53-13.24C306.78,195.22,306.39,197.7,306.28,200.39Z" style="opacity: 0.6; transform-origin: 308.78px 200.88px;" class="animable" id="elc4bu5ywhzmt"></path></g><path d="M267.31,205.56c0,2.5.06,5.25.2,8.28.36,8.24,1.26,18.51,3,31.27h39.29c.27-6-3.52-35.46,2.3-63.88a102.86,102.86,0,0,0-13.16-1.66,145.27,145.27,0,0,0-16.7,0,74.93,74.93,0,0,0-11.3,2S267.3,185.7,267.31,205.56Z" style="fill: #AB7B60; transform-origin: 289.705px 212.22px;" id="elm9n5ajxig6" class="animable"></path><g id="ellsbzera273" class=""><path d="M267.31,205.56c0,2.5.06,5.25.2,8.28.36,8.24,1.26,18.51,3,31.27h39.29c.27-6-3.52-35.46,2.3-63.88a102.86,102.86,0,0,0-13.16-1.66,145.27,145.27,0,0,0-16.7,0,74.93,74.93,0,0,0-11.3,2S267.3,185.7,267.31,205.56Z" style="opacity: 0.5; transform-origin: 289.705px 212.22px;" class="animable" id="elf2fw04y5nlm"></path></g><path d="M267.31,205.56c0,2.5.06,5.25.2,8.28,4.61-4.5,4.92-13.69,4.92-13.69Z" style="fill: #AB7B60; transform-origin: 269.87px 206.995px;" id="elsey9fszpr9f" class="animable"></path><g id="eljurys6mek4" class=""><path d="M267.31,205.56c0,2.5.06,5.25.2,8.28,4.61-4.5,4.92-13.69,4.92-13.69Z" style="opacity: 0.6; transform-origin: 269.87px 206.995px;" class="animable" id="elke7zyueelgl"></path></g><path d="M275.5,194.15a35,35,0,0,1-2.5,3.64c-.83,1.08-1.66,2.1-2.51,3.11-1.69,2-3.5,3.93-5.34,5.8a74.19,74.19,0,0,1-12.45,10.16,40.75,40.75,0,0,1-3.75,2.08l-.51.24-.25.12-.31.13a11.41,11.41,0,0,1-1.52.52l-.73.19-.7.12a11.14,11.14,0,0,1-1.35.15,26.08,26.08,0,0,1-8.88-1.25,58.53,58.53,0,0,1-14.35-6.71l2.37-5a106.47,106.47,0,0,0,13.87,3.16,19.68,19.68,0,0,0,6,.08,2.78,2.78,0,0,0,.5-.13l.22-.06.16-.07c.13,0,.16-.1.24-.13l.6-.35a29.76,29.76,0,0,0,2.67-1.75,76.29,76.29,0,0,0,10.25-9.28c1.63-1.71,3.2-3.5,4.73-5.28.76-.9,1.5-1.8,2.19-2.71s1.4-1.84,1.81-2.48Z" style="fill: rgb(255, 139, 123); transform-origin: 247.925px 204.437px;" id="elatyh0pwwtdr" class="animable"></path><path d="M223.8,208.8,218.92,203l-3.32,8.48s4.21,2,7.49.84Z" style="fill: rgb(255, 139, 123); transform-origin: 219.7px 207.841px;" id="elt2jpza4w1u" class="animable"></path><polygon points="211.76 201.73 210.4 208.5 215.6 211.47 218.92 202.99 211.76 201.73" style="fill: rgb(255, 139, 123); transform-origin: 214.66px 206.6px;" id="elgwpvdloegef" class="animable"></polygon><path d="M281.39,190.17c-.87,7-16.75,21.75-16.75,21.75l-14.3-11.34a82.57,82.57,0,0,1,12.52-14.53C273.22,177.07,282.44,181.81,281.39,190.17Z" style="fill: #AB7B60; transform-origin: 265.906px 196.561px;" id="el0jegwh025ett" class="animable"></path><g id="el5vmfoar7lb9" class=""><path d="M281.39,190.17c-.87,7-16.75,21.75-16.75,21.75l-14.3-11.34a82.57,82.57,0,0,1,12.52-14.53C273.22,177.07,282.44,181.81,281.39,190.17Z" style="opacity: 0.5; transform-origin: 265.906px 196.561px;" class="animable" id="elmykmhtg9gw9"></path></g><path d="M269,237.42c14.27,0,17.53-16.14,18.28-23.07a87.14,87.14,0,0,0-12.27-33,.89.89,0,0,1,.59-1.35l3.13-.58a.93.93,0,0,1,.93.41c8.59,13.75,11.4,25.41,12.31,31.41h2.56c2.62-5.7,8.39-18.69,7.92-30.86a.88.88,0,0,1,1-.93l3.36.33a.88.88,0,0,1,.82.84c.49,11.73-6.14,28-8.69,33.17.87,19.14,11.52,22.45,11.52,22.45a72,72,0,0,1-.63,14.25c-22.55,3.66-33.79,1.43-40.22-1.23C270.11,244.45,269.21,241.08,269,237.42Z" style="fill: #AB7B60; transform-origin: 289.785px 215.909px;" id="elick9eomb4d9" class="animable"></path><g id="eltxxmy30rkrr" class=""><path d="M269,237.42c14.27,0,17.53-16.14,18.28-23.07a87.14,87.14,0,0,0-12.27-33,.89.89,0,0,1,.59-1.35l3.13-.58a.93.93,0,0,1,.93.41c8.59,13.75,11.4,25.41,12.31,31.41h2.56c2.62-5.7,8.39-18.69,7.92-30.86a.88.88,0,0,1,1-.93l3.36.33a.88.88,0,0,1,.82.84c.49,11.73-6.14,28-8.69,33.17.87,19.14,11.52,22.45,11.52,22.45a72,72,0,0,1-.63,14.25c-22.55,3.66-33.79,1.43-40.22-1.23C270.11,244.45,269.21,241.08,269,237.42Z" style="opacity: 0.3; transform-origin: 289.785px 215.909px;" class="animable" id="eldgjfr26visc"></path></g><polygon points="268.9 391.73 269.28 400.5 276.63 400.5 276.25 391.73 268.9 391.73" style="fill: rgb(255, 86, 82); transform-origin: 272.765px 396.115px;" id="elb7rttquor0g" class="animable"></polygon><polygon points="334.36 366.22 328.4 370.52 335.65 376.1 341.61 371.8 334.36 366.22" style="fill: rgb(255, 86, 82); transform-origin: 335.005px 371.16px;" id="elqo8cfexkbw" class="animable"></polygon><path d="M297.46,156.13c-1.57,7.12-2.13,11.37-6.34,14.49-6.33,4.7-14.69,0-15.28-7.43-.53-6.7,2.12-17.22,9.61-19A10,10,0,0,1,297.46,156.13Z" style="fill: rgb(255, 139, 123); transform-origin: 286.74px 158.218px;" id="eleri88lc6lxl" class="animable"></path><path d="M303.81,145.08c6.25.17,3.68,3.46.55,5.27,0,0,3.61,1.73,1.75,5.86-2.82,6.27-8.22,13.16-13.73,12.78-6.86-.47-8.81-7.93-8.56-15.29-3.62-3.41-4.23-5.29-4.79-9.39C277.9,136.18,283,131.71,303.81,145.08Z" style="fill: rgb(38, 50, 56); transform-origin: 293.262px 152.789px;" id="elbhz17wzxcc" class="animable"></path><path d="M295.76,131.38a16.66,16.66,0,0,1,12,20.27l-32.29-8.24A16.67,16.67,0,0,1,295.76,131.38Z" style="fill: #AB7B60; transform-origin: 291.875px 141.254px;" id="elqds6mk6mjc" class="animable"></path><g id="elek2rroo30id" class=""><path d="M295.76,131.38a16.66,16.66,0,0,1,12,20.27l-32.29-8.24A16.67,16.67,0,0,1,295.76,131.38Z" style="fill: rgb(255, 255, 255); opacity: 0.5; transform-origin: 291.875px 141.254px;" class="animable" id="elhzpd2jaxot"></path></g><path d="M302.14,151.67a1.44,1.44,0,0,1-1.41-1.82,13.34,13.34,0,0,0-1.91-10.69,16.14,16.14,0,0,0-9.63-6.75,1.46,1.46,0,0,1,.72-2.83,19.05,19.05,0,0,1,11.35,8,16.24,16.24,0,0,1,2.3,13A1.46,1.46,0,0,1,302.14,151.67Z" style="fill: #AB7B60; transform-origin: 296.064px 140.603px;" id="elvnn33dexmri" class="animable"></path><g id="el94138uz1adb" class=""><path d="M302.14,151.67a1.44,1.44,0,0,1-1.41-1.82,13.34,13.34,0,0,0-1.91-10.69,16.14,16.14,0,0,0-9.63-6.75,1.46,1.46,0,0,1,.72-2.83,19.05,19.05,0,0,1,11.35,8,16.24,16.24,0,0,1,2.3,13A1.46,1.46,0,0,1,302.14,151.67Z" style="fill: rgb(255, 255, 255); opacity: 0.3; transform-origin: 296.064px 140.603px;" class="animable" id="eljw3d2hxul3"></path></g><path d="M271,143.84l38,9.7a1.54,1.54,0,0,0,1.87-1.11h0a1.55,1.55,0,0,0-1.11-1.88l-38-9.7a1.55,1.55,0,0,0-1.88,1.12h0A1.54,1.54,0,0,0,271,143.84Z" style="fill: #AB7B60; transform-origin: 290.375px 147.195px;" id="elpjq8t5se18g" class="animable"></path><g id="el55hfhotaa1k" class=""><path d="M271,143.84l38,9.7a1.54,1.54,0,0,0,1.87-1.11h0a1.55,1.55,0,0,0-1.11-1.88l-38-9.7a1.55,1.55,0,0,0-1.88,1.12h0A1.54,1.54,0,0,0,271,143.84Z" style="fill: rgb(255, 255, 255); opacity: 0.3; transform-origin: 290.375px 147.195px;" class="animable" id="el07io6idz4yeo"></path></g><path d="M287.57,155.46a8.16,8.16,0,0,1-2.22,4.8c-1.66,1.71-3.3.56-3.51-1.6-.19-1.94.45-5.17,2.44-6.07S287.78,153.29,287.57,155.46Z" style="fill: rgb(255, 139, 123); transform-origin: 284.699px 156.71px;" id="elsu4ij1xdbgc" class="animable"></path><path d="M284.43,245.11s-.85,52.28,5.72,72.78C300.56,350.36,332,376.66,332,376.66l11.24-8.11S317.06,346.33,312.26,319c-4.31-24.57-2.48-53.8-2.48-73.87Z" style="fill: #AB7B60; transform-origin: 313.817px 310.885px;" id="elgdx4fbqhig" class="animable"></path><g id="elm4vtnn6c9l" class=""><path d="M284.43,245.11s-.85,52.28,5.72,72.78C300.56,350.36,332,376.66,332,376.66l11.24-8.11S317.06,346.33,312.26,319c-4.31-24.57-2.48-53.8-2.48-73.87Z" style="opacity: 0.3; transform-origin: 313.817px 310.885px;" class="animable" id="elkyt153ipvuo"></path></g><path d="M291.76,254.09c1.39,9.42-3.52,35.65-5.22,44.24-1.78-16.06-2.11-35.11-2.14-45.51C288,250.38,291.12,249.75,291.76,254.09Z" style="fill: #AB7B60; transform-origin: 288.202px 274.618px;" id="elphlsrg5fpyh" class="animable"></path><g id="el98gh8tznhm" class=""><path d="M291.76,254.09c1.39,9.42-3.52,35.65-5.22,44.24-1.78-16.06-2.11-35.11-2.14-45.51C288,250.38,291.12,249.75,291.76,254.09Z" style="opacity: 0.4; transform-origin: 288.202px 274.618px;" class="animable" id="eln4imcnrcimi"></path></g><path d="M327.19,374.29c-.05,0,4.62,2.75,4.62,2.75l12.27-8.86L340,365.05Z" style="fill: #AB7B60; transform-origin: 335.635px 371.045px;" id="elkmjbv7x5xeq" class="animable"></path><g id="elzpvvnf5ahtl" class=""><path d="M327.19,374.29c-.05,0,4.62,2.75,4.62,2.75l12.27-8.86L340,365.05Z" style="fill: rgb(255, 255, 255); opacity: 0.4; transform-origin: 335.635px 371.045px;" class="animable" id="eldv3dekwa5vt"></path></g><path d="M270.49,245.11s-11.07,46.9-11.85,69.3c-.87,25.13,7.9,84.39,7.9,84.39H279s1.54-59.72,2.09-82.61c.6-24.95,15.25-71.08,15.25-71.08Z" style="fill: #AB7B60; transform-origin: 277.46px 321.955px;" id="elw802wyqm9w" class="animable"></path><g id="elbe0osngt6pj" class=""><path d="M270.49,245.11s-11.07,46.9-11.85,69.3c-.87,25.13,7.9,84.39,7.9,84.39H279s1.54-59.72,2.09-82.61c.6-24.95,15.25-71.08,15.25-71.08Z" style="opacity: 0.3; transform-origin: 277.46px 321.955px;" class="animable" id="elqgce5xhlf4"></path></g><path d="M264.14,393.84c-.05,0,.71,5.17.71,5.17H280l.41-4.61Z" style="fill: #AB7B60; transform-origin: 272.274px 396.425px;" id="elsi9z8ki8pbo" class="animable"></path><g id="el3vsemv37uc4" class=""><path d="M264.14,393.84c-.05,0,.71,5.17.71,5.17H280l.41-4.61Z" style="fill: rgb(255, 255, 255); opacity: 0.4; transform-origin: 272.274px 396.425px;" class="animable" id="el7808ufbtfkt"></path></g></g><defs>     <filter id="active" height="200%">         <feMorphology in="SourceAlpha" result="DILATED" operator="dilate" radius="2"></feMorphology>                <feFlood flood-color="#32DFEC" flood-opacity="1" result="PINK"></feFlood>        <feComposite in="PINK" in2="DILATED" operator="in" result="OUTLINE"></feComposite>        <feMerge>            <feMergeNode in="OUTLINE"></feMergeNode>            <feMergeNode in="SourceGraphic"></feMergeNode>        </feMerge>    </filter>    <filter id="hover" height="200%">        <feMorphology in="SourceAlpha" result="DILATED" operator="dilate" radius="2"></feMorphology>                <feFlood flood-color="#ff0000" flood-opacity="0.5" result="PINK"></feFlood>        <feComposite in="PINK" in2="DILATED" operator="in" result="OUTLINE"></feComposite>        <feMerge>            <feMergeNode in="OUTLINE"></feMergeNode>            <feMergeNode in="SourceGraphic"></feMergeNode>        </feMerge>            <feColorMatrix type="matrix" values="0   0   0   0   0                0   1   0   0   0                0   0   0   0   0                0   0   0   1   0 "></feColorMatrix>    </filter></defs></svg>